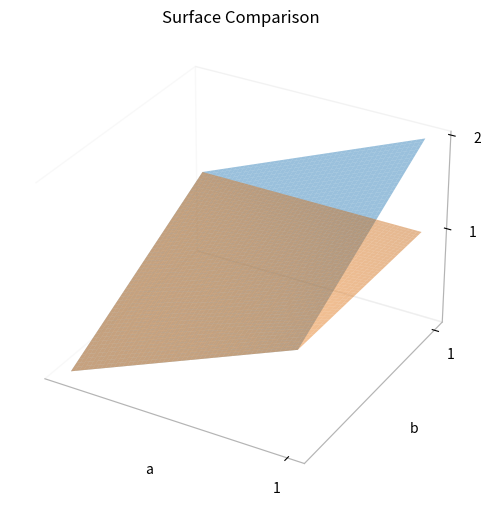
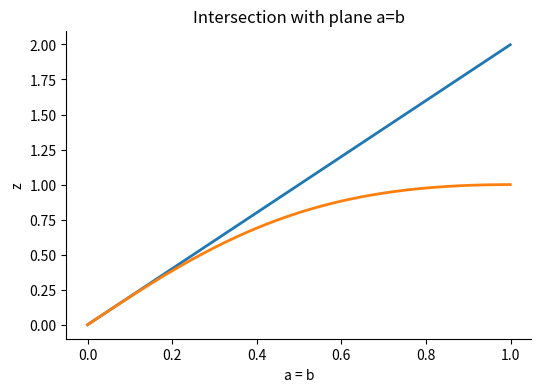
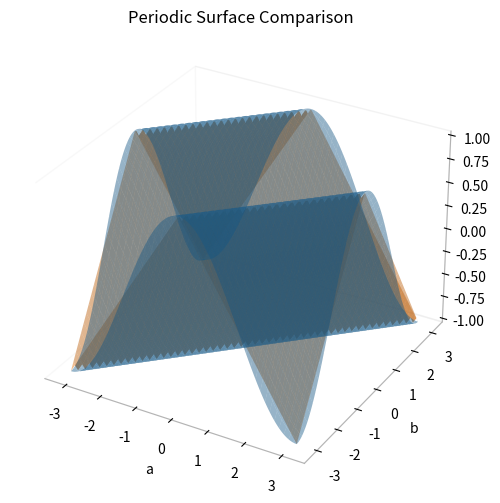
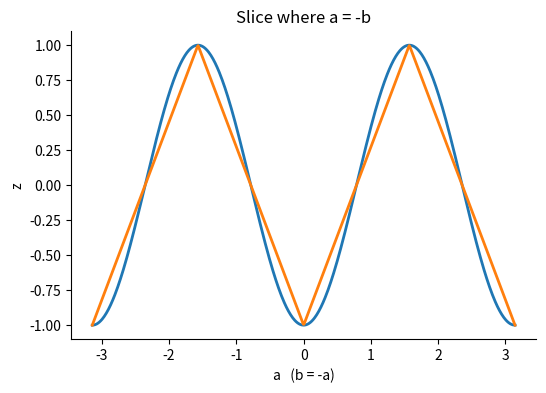

Python code for these plots, in order:
import numpy as np
import matplotlib.pyplot as plt

from mpl_toolkits.mplot3d import Axes3D

# =========================================================
# Helper styling
# =========================================================

def tufte_3d(ax):
    ax.grid(False)

    ax.xaxis.pane.fill = False
    ax.yaxis.pane.fill = False
    ax.zaxis.pane.fill = False

    ax.xaxis.line.set_color("0.7")
    ax.yaxis.line.set_color("0.7")
    ax.zaxis.line.set_color("0.7")


def tufte_2d(ax):
    ax.spines["top"].set_visible(False)
    ax.spines["right"].set_visible(False)
    ax.grid(False)


# =========================================================
# Plot 1
# =========================================================

n = 200
a = np.linspace(0,0.999,n)
b = np.linspace(0,0.999,n)

A,B = np.meshgrid(a,b)

Z1 = A + B
Z2 = np.tanh(np.arctanh(A) + np.arctanh(B))

fig = plt.figure(figsize=(6,6))
ax = fig.add_subplot(111, projection='3d')

ax.plot_surface(A,B,Z1,alpha=0.45,linewidth=0)
ax.plot_surface(A,B,Z2,alpha=0.45,linewidth=0)

ax.set_xlabel("a")
ax.set_ylabel("b")
ax.set_zlabel("z")

ax.set_xticks([1])
ax.set_yticks([1])
ax.set_zticks([1,2])

tufte_3d(ax)

plt.title("Surface Comparison")
plt.show()


# =========================================================
# Plot 2  (intersection with plane a=b)
# =========================================================

a = np.linspace(0,0.999,500)
b = a

z1 = a + b
z2 = np.tanh(np.arctanh(a) + np.arctanh(b))

fig, ax = plt.subplots(figsize=(6,4))

ax.plot(a, z1, linewidth=2)
ax.plot(a, z2, linewidth=2)

ax.set_xlabel("a = b")
ax.set_ylabel("z")

tufte_2d(ax)

plt.title("Intersection with plane a=b")
plt.show()

# =========================================================
# Plot 3
# =========================================================

n = 200

a = np.linspace(-np.pi, np.pi, n)
b = np.linspace(-np.pi, np.pi, n)

A,B = np.meshgrid(a,b)

Z3 = -np.cos(A-B)
Z4 = -2/np.pi * np.arcsin(np.cos(np.mod(A-B,2*np.pi)))

fig = plt.figure(figsize=(6,6))
ax = fig.add_subplot(111, projection='3d')

ax.plot_surface(A,B,Z3,alpha=0.45,linewidth=0)
ax.plot_surface(A,B,Z4,alpha=0.45,linewidth=0)

ax.set_xlabel("a")
ax.set_ylabel("b")
ax.set_zlabel("z")

tufte_3d(ax)

plt.title("Periodic Surface Comparison")
plt.show()


# =========================================================
# Plot 4 (slice a = -b)
# =========================================================

a = np.linspace(-np.pi, np.pi, 600)
b = -a

z3 = -np.cos(a-b)
z4 = -2/np.pi * np.arcsin(np.cos(np.mod(a-b,2*np.pi)))

fig, ax = plt.subplots(figsize=(6,4))

ax.plot(a, z3, linewidth=2)
ax.plot(a, z4, linewidth=2)

ax.set_xlabel("a   (b = -a)")
ax.set_ylabel("z")

tufte_2d(ax)

plt.title("Slice where a = -b")
plt.show()
